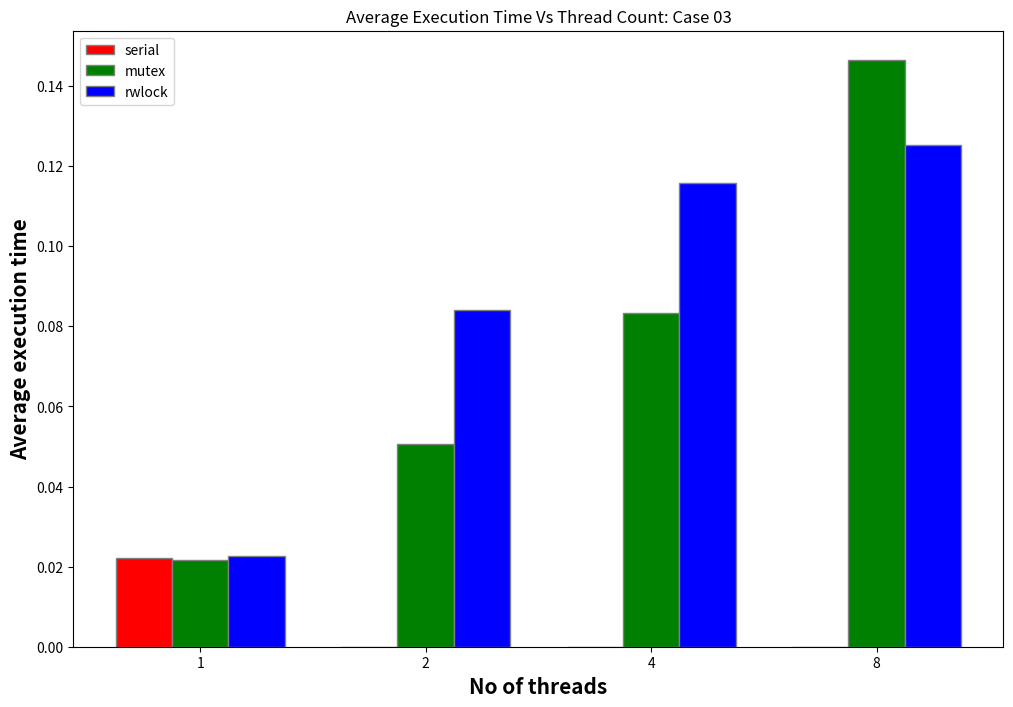

Generate this figure with matplotlib:
import numpy as np
import matplotlib.pyplot as plt
 

def create_ghaph(serial,mutex,rwlock,case_no):
    # set width of bar
    barWidth = 0.25
    fig = plt.subplots(figsize =(12, 8))
    
    # set height of bar
    # serial = [12, 30, 1, 8, 22]
    # mutex = [28, 6, 16, 5, 10]
    # rwlock = [29, 3, 24, 25, 17]
    
    # Set posserialion of bar on X axis
    br1 = np.arange(len(serial))
    br2 = [x + barWidth for x in br1]
    br3 = [x + barWidth for x in br2]
    
    # Make the plot
    plt.bar(br1, serial, color ='r', width = barWidth,
            edgecolor ='grey', label ='serial')
    plt.bar(br2, mutex, color ='g', width = barWidth,
            edgecolor ='grey', label ='mutex')
    plt.bar(br3, rwlock, color ='b', width = barWidth,
            edgecolor ='grey', label ='rwlock')
    
    # Adding Xticks
    plt.title(f"Average Execution Time Vs Thread Count: {case_no}")
    plt.xlabel('No of threads', fontweight ='bold', fontsize = 15)
    plt.ylabel('Average execution time', fontweight ='bold', fontsize = 15)
    plt.xticks([r + barWidth for r in range(len(serial))],
            ['1', '2', '4', '8'])
    
    plt.legend()
    #plt.show()
    plt.savefig(f'Graph{ case_no}.png')

# serial=[0.006911 ,0.000000 ,0.000000 ,0.000000]
# mutex=[0.003430 ,0.015894 ,0.051085 ,0.129724 ]
# rwlock=[0.003173 ,0.013531 ,0.016545 ,0.018594]

# serial=[0.009752 ,0.000000 ,0.000000 ,0.000000 ]
# mutex=[0.006505 ,0.024640 ,0.058241 ,0.152421]
# rwlock=[0.006909 ,0.038761 ,0.046173 ,0.053319]

serial=[0.022185 ,0.000000 ,0.000000 ,0.000000]
mutex=[0.021694 ,0.050680 ,0.083273 ,0.146513]
rwlock=[0.022708 ,0.084209 ,0.115878 ,0.125341 ]

create_ghaph(serial,mutex,rwlock,"Case 03")